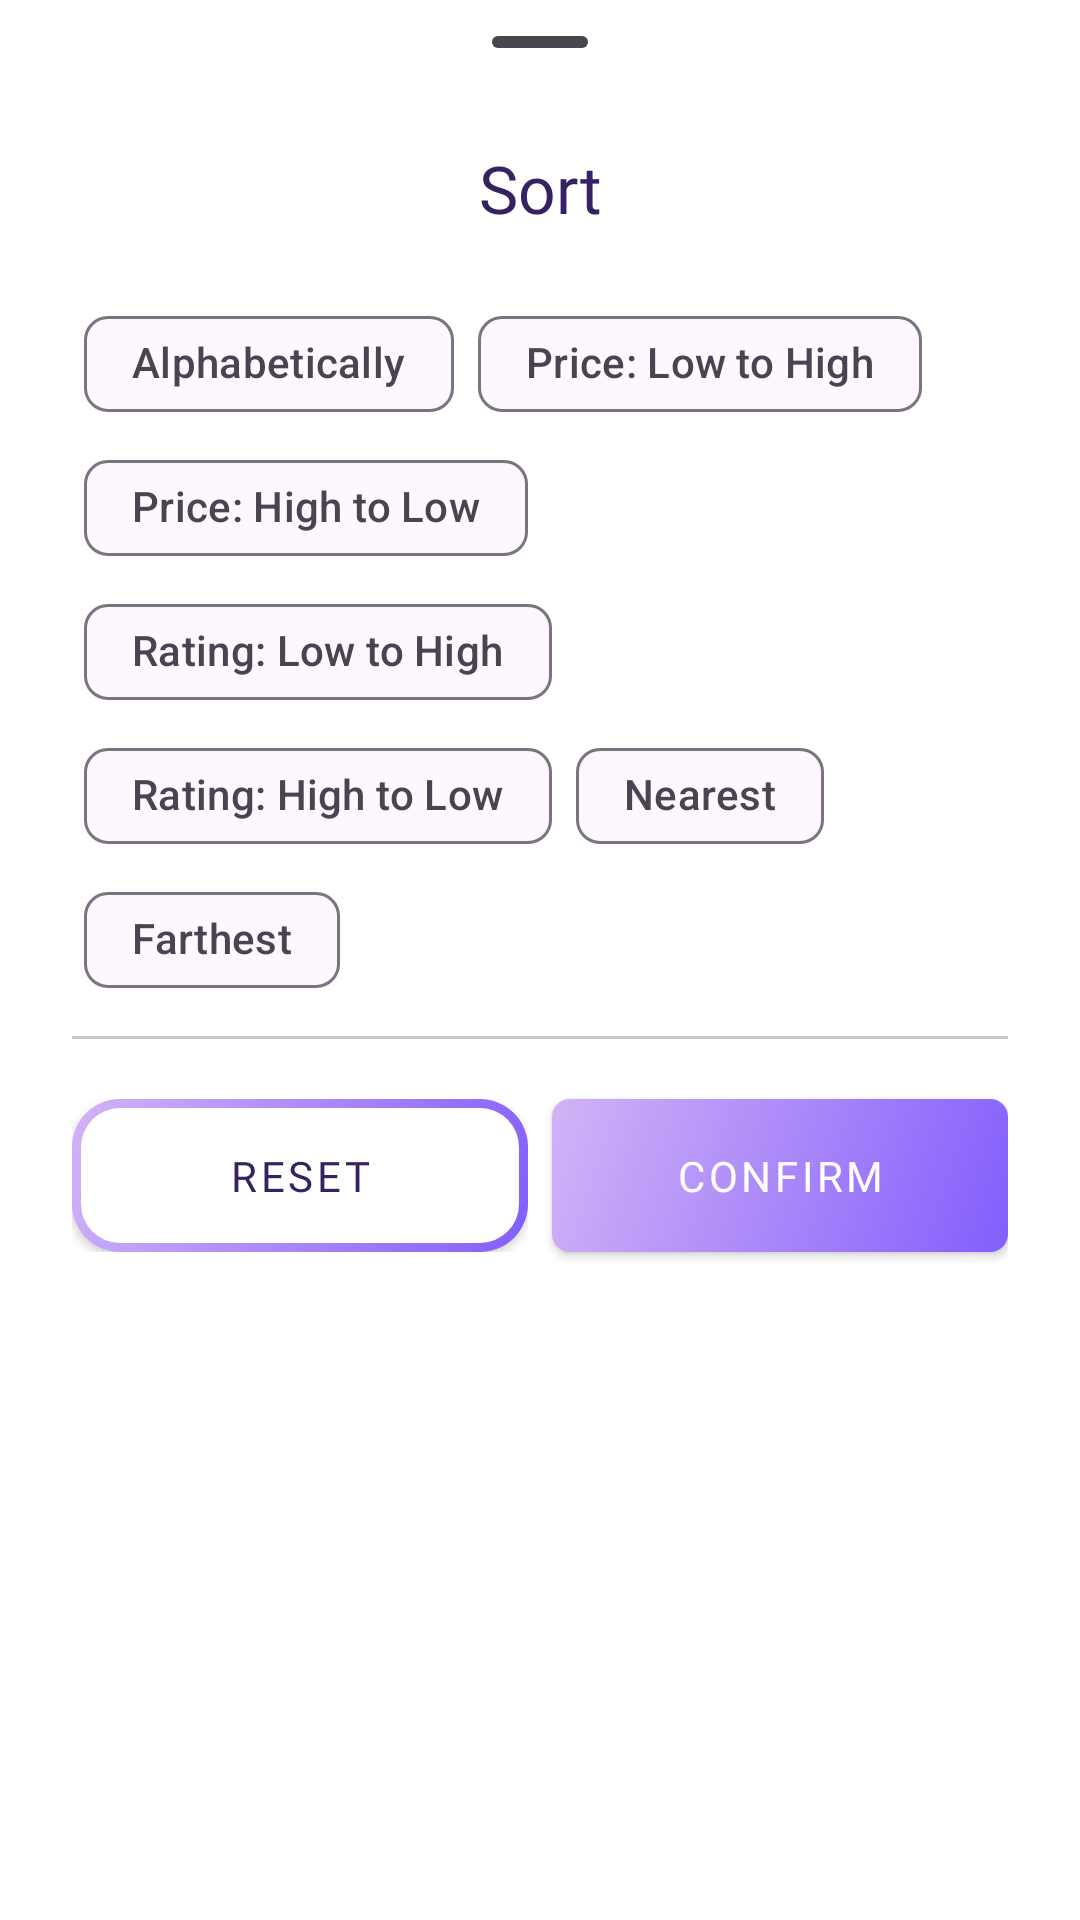

Reconstruct the res/layout file that produces this screen, plus the resources it refers to.
<!-- AndroidManifest.xml: application theme Theme.AplikacjaProjektZespolowyPWr -->
<!-- res/layout/bottom_sheet_sort.xml -->
<?xml version="1.0" encoding="utf-8"?>
<androidx.coordinatorlayout.widget.CoordinatorLayout xmlns:android="http://schemas.android.com/apk/res/android"
    xmlns:app="http://schemas.android.com/apk/res-auto"
    xmlns:tools="http://schemas.android.com/tools"
    android:id="@+id/bottomSheetParent"
    android:layout_width="match_parent"
    android:layout_height="match_parent">

    <androidx.constraintlayout.widget.ConstraintLayout
        android:layout_width="match_parent"
        android:layout_height="match_parent"
        android:background="@color/background"
        android:paddingHorizontal="24dp"
        android:paddingBottom="16dp">

        <com.google.android.material.bottomsheet.BottomSheetDragHandleView
            android:id="@+id/dragHandle"
            android:layout_width="match_parent"
            android:layout_height="wrap_content"
            app:layout_constraintEnd_toEndOf="parent"
            app:layout_constraintStart_toStartOf="parent"
            app:layout_constraintTop_toTopOf="parent" />

        <TextView
            android:id="@+id/lblTitle"
            android:layout_width="wrap_content"
            android:layout_height="wrap_content"
            android:text="@string/sort"
            android:textAppearance="?textAppearanceTitleLarge"
            app:layout_constraintEnd_toEndOf="parent"
            app:layout_constraintStart_toStartOf="parent"
            android:fontFamily="@font/roboto_bold"
            android:textColor="@color/onBackground"
            app:layout_constraintTop_toBottomOf="@id/dragHandle" />


        <com.google.android.material.chip.ChipGroup
            android:id="@+id/cgSort"
            android:layout_width="match_parent"
            android:layout_height="wrap_content"
            android:layout_marginHorizontal="4dp"
            app:chipSpacingVertical="0dp"
            app:layout_constraintEnd_toEndOf="parent"
            app:layout_constraintStart_toStartOf="parent"
            android:layout_marginTop="20dp"
            app:layout_constraintTop_toBottomOf="@id/lblTitle"
            app:selectionRequired="false"
            app:singleSelection="true">

            <com.google.android.material.chip.Chip
                style="@style/Widget.Material3.Chip.Filter"
                android:layout_width="wrap_content"
                android:layout_height="wrap_content"
                android:text="@string/sortAlphabetically"
                tools:checked="true" />

            <com.google.android.material.chip.Chip
                style="@style/Widget.Material3.Chip.Filter"
                android:layout_width="wrap_content"
                android:layout_height="wrap_content"
                android:text="@string/sortPriceLow" />

            <com.google.android.material.chip.Chip
                style="@style/Widget.Material3.Chip.Filter"
                android:layout_width="wrap_content"
                android:layout_height="wrap_content"
                android:text="@string/sortPriceHigh" />

            <com.google.android.material.chip.Chip
                style="@style/Widget.Material3.Chip.Filter"
                android:layout_width="wrap_content"
                android:layout_height="wrap_content"
                android:text="@string/sortRatingLow" />

            <com.google.android.material.chip.Chip
                style="@style/Widget.Material3.Chip.Filter"
                android:layout_width="wrap_content"
                android:layout_height="wrap_content"
                android:text="@string/sortRatingHigh" />

            <com.google.android.material.chip.Chip
                style="@style/Widget.Material3.Chip.Filter"
                android:layout_width="wrap_content"
                android:layout_height="wrap_content"
                android:text="@string/sortNearest" />

            <com.google.android.material.chip.Chip
                style="@style/Widget.Material3.Chip.Filter"
                android:layout_width="wrap_content"
                android:layout_height="wrap_content"
                android:text="@string/sortFarthest" />

        </com.google.android.material.chip.ChipGroup>

        <com.google.android.material.divider.MaterialDivider
            android:id="@+id/sortDivider"
            android:layout_width="match_parent"
            android:layout_height="wrap_content"
            android:layout_marginTop="8dp"
            app:layout_constraintEnd_toEndOf="parent"
            app:layout_constraintStart_toStartOf="parent"
            app:layout_constraintTop_toBottomOf="@id/cgSort" />

        <com.google.android.material.button.MaterialButton
            android:id="@+id/btnApply"
            style="@style/Widget.MaterialComponents.Button"
            android:layout_width="0dp"
            android:layout_height="wrap_content"
            android:fontFamily="@font/roboto_bold"
            app:backgroundTint="@null"
            android:background="@drawable/gradient_button"
            android:layout_marginTop="20dp"
            android:paddingVertical="10dp"
            android:text="@string/confirm"
            android:textAllCaps="true"
            tools:ignore="TextContrastCheck,VisualLintButtonSize"
            app:layout_constraintEnd_toEndOf="parent"
            app:layout_constraintStart_toEndOf="@id/frameLayout"
            app:layout_constraintTop_toBottomOf="@id/sortDivider" />

        <FrameLayout
            android:id="@+id/frameLayout"
            android:layout_width="0dp"
            android:layout_height="wrap_content"
            android:layout_marginEnd="8dp"
            android:clipChildren="false"
            android:clipToPadding="false"
            app:layout_constraintEnd_toStartOf="@id/btnApply"
            app:layout_constraintStart_toStartOf="parent"
            app:layout_constraintTop_toTopOf="@id/btnApply">

            <com.google.android.material.button.MaterialButton
                android:id="@+id/btnReset"
                style="@style/Widget.MaterialComponents.Button"
                android:layout_width="match_parent"
                android:layout_height="wrap_content"
                android:fontFamily="@font/roboto_bold"
                app:backgroundTint="@null"
                android:background="@drawable/gradient_border"
                android:textColor="@color/onBackground"
                android:paddingVertical="10dp"
                android:text="@string/reset"
                android:textAllCaps="true"
                tools:ignore="TextContrastCheck,VisualLintButtonSize"/>

        </FrameLayout>
    </androidx.constraintlayout.widget.ConstraintLayout>
</androidx.coordinatorlayout.widget.CoordinatorLayout>
<!-- resources referenced by this layout -->
<resources>
  <color name="background">#ffffff</color>
  <color name="onBackground">#362162</color>
  <!-- drawable gradient_border (drawable) -->
  <?xml version="1.0" encoding="utf-8"?>
  <layer-list xmlns:android="http://schemas.android.com/apk/res/android">
      <item>
          <shape android:shape="rectangle">
              <gradient
                  android:angle="135"
                  android:startColor="@color/primary"
                  android:endColor="@color/secondary"
                  android:type="linear" />
              <corners android:radius="16dp" />
          </shape>
      </item>
  
      <item android:left="3dp" android:top="3dp" android:right="3dp" android:bottom="3dp">
          <shape android:shape="rectangle">
              <solid android:color="@color/background" />
              <corners android:radius="13dp" />
          </shape>
      </item>
  </layer-list>
  <!-- drawable gradient_button (drawable) -->
  <?xml version="1.0" encoding="utf-8"?>
  <shape xmlns:android="http://schemas.android.com/apk/res/android" android:shape="rectangle" >
      <gradient
          android:startColor="@color/primary"
          android:endColor="@color/secondary"
          android:angle="135"/>
      <corners android:radius="6dp" />
  </shape>
  <string name="confirm">Confirm</string>
  <string name="reset">Reset</string>
  <string name="sort">Sort</string>
  <string name="sortAlphabetically">Alphabetically</string>
  <string name="sortFarthest">Farthest</string>
  <string name="sortNearest">Nearest</string>
  <string name="sortPriceHigh">Price: High to Low</string>
  <string name="sortPriceLow">Price: Low to High</string>
  <string name="sortRatingHigh">Rating: High to Low</string>
  <string name="sortRatingLow">Rating: Low to High</string>
  <style name="Theme.AplikacjaProjektZespolowyPWr" parent="Base.Theme.AplikacjaProjektZespolowyPWr" />
  <color name="primary">#825efc</color>
  <color name="secondary">#D2B3F6</color>
  <style name="Base.Theme.AplikacjaProjektZespolowyPWr" parent="Theme.Material3.DayNight.NoActionBar">
          <item name="colorPrimary">@color/primary</item>
          <item name="colorOnPrimary">@color/onPrimary</item>
          <item name="colorSecondary">@color/secondary</item>
          <item name="colorOnSecondary">@color/onPrimary</item>
          <item name="colorAccent">@color/accent</item>
          <item name="android:windowBackground">@color/background</item>
          <item name="textFillColor">@color/onPrimary</item>
      </style>
  <color name="onPrimary">#ffffff</color>
  <color name="accent">#7f4bd6</color>
</resources>
